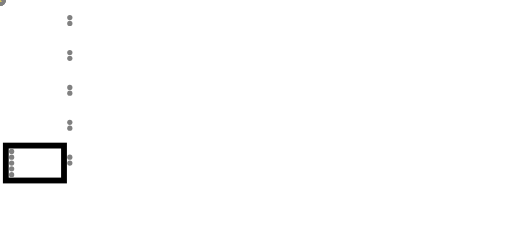
t = 0.00 s
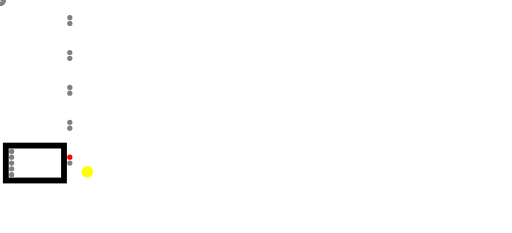
t = 2.00 s
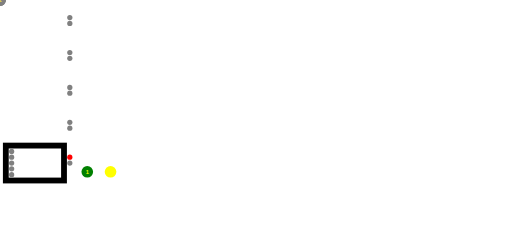
t = 4.00 s
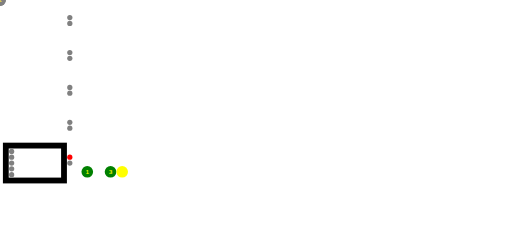
t = 6.00 s
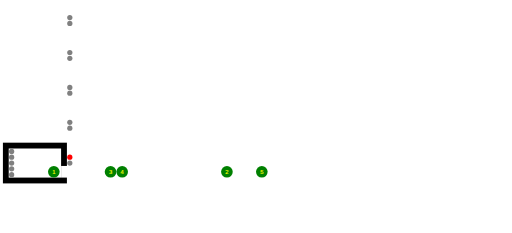
t = 8.00 s
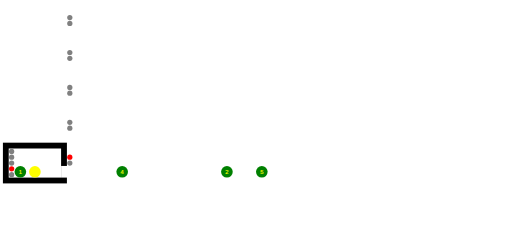
t = 10.00 s

The animated SVG that drew these frames (rendered in a browser with its animation timeline set to each time). Animation: 130 SMIL elements (animate=27,animateTransform=37,set=66); frames cover the first 10.00 s.

<svg viewBox='0 0 88 40' xmlns='http://www.w3.org/2000/svg' xmlns:xlink='http://www.w3.org/1999/xlink'>
  <g id='elevador'>
    <rect id='caixa'
        x='1' y='25' width='10' height='6' fill='white' stroke='black' />
    <rect id='porta'
        x='11' y='29' width='1' height='0' stroke='white' fill='white' />
    <circle id='b0' cx='2' cy='30' r='.45' fill='gray' stroke='transparent' />
    <circle id='b1' cx='2' cy='29' r='.45' fill='gray' stroke='transparent' />
    <circle id='b2' cx='2' cy='28' r='.45' fill='gray' stroke='transparent' />
    <circle id='b3' cx='2' cy='27' r='.45' fill='gray' stroke='transparent' />
    <circle id='b4' cx='2' cy='26' r='.45' fill='gray' stroke='transparent' />
  </g>
  <circle id='b4s' cx='12' cy='3' r='.45' fill='gray' stroke='transparent' />
  <circle id='b4d' cx='12' cy='4' r='.45' fill='gray' stroke='transparent' />
  <circle id='b3s' cx='12' cy='9' r='.45' fill='gray' stroke='transparent' />
  <circle id='b3d' cx='12' cy='10' r='.45' fill='gray' stroke='transparent' />
  <circle id='b2s' cx='12' cy='15' r='.45' fill='gray' stroke='transparent' />
  <circle id='b2d' cx='12' cy='16' r='.45' fill='gray' stroke='transparent' />
  <circle id='b1s' cx='12' cy='21' r='.45' fill='gray' stroke='transparent' />
  <circle id='b1d' cx='12' cy='22' r='.45' fill='gray' stroke='transparent' />
  <circle id='b0s' cx='12' cy='27' r='.45' fill='gray' stroke='transparent' />
  <circle id='b0d' cx='12' cy='28' r='.45' fill='gray' stroke='transparent' />
<g id='t1'> <circle id='t1c' cx='0' cy='0' r='1' fill='gray' stroke='transparent' /> <text x='0' y='.3' font-family='arial' text-anchor='middle' font-size='1' stroke-width='.02' fill='yellow' stroke='yellow'>1</text> </g>
<animateTransform xlink:href='#t1' attributeName='transform' type='translate' from='0 0' to='37.0 29.5' dur='0.3s' begin='0.0s' fill='freeze'/>
<animate xlink:href='#t1c' attributeName='fill' from='gray' to='green' dur='0.3s' begin='0.3s' fill='freeze'/>
<animateTransform xlink:href='#t1' attributeName='transform' type='translate' from='37.0 29.5' to='15.0 29.5' dur='1.0s' begin='0.6s' fill='freeze'/>
<set xlink:href='#b0s' attributeName='fill' to='yellow' begin='1.6s' dur='1s'/>
<set xlink:href='#t1c' attributeName='fill' to='yellow' begin='1.7s' dur='1s'/>
<set xlink:href='#b0s' attributeName='fill' to='yellow' begin='1.8s' dur='1s'/>
<set xlink:href='#b0s' attributeName='fill' to='red' begin='1.9s'/>
<g id='t3'> <circle id='t3c' cx='0' cy='0' r='1' fill='gray' stroke='transparent' /> <text x='0' y='.3' font-family='arial' text-anchor='middle' font-size='1' stroke-width='.02' fill='yellow' stroke='yellow'>3</text> </g>
<animateTransform xlink:href='#t3' attributeName='transform' type='translate' from='0 0' to='41.0 29.5' dur='0.3s' begin='2.0s' fill='freeze'/>
<animate xlink:href='#t3c' attributeName='fill' from='gray' to='green' dur='0.3s' begin='2.3s' fill='freeze'/>
<animateTransform xlink:href='#t3' attributeName='transform' type='translate' from='41.0 29.5' to='19.0 29.5' dur='1.0s' begin='2.6s' fill='freeze'/>
<set xlink:href='#b0s' attributeName='fill' to='yellow' begin='3.6s' dur='1s'/>
<set xlink:href='#t3c' attributeName='fill' to='yellow' begin='3.7s' dur='1s'/>
<set xlink:href='#b0s' attributeName='fill' to='yellow' begin='3.8s' dur='1s'/>
<set xlink:href='#b0s' attributeName='fill' to='red' begin='3.9s'/>
<g id='t4'> <circle id='t4c' cx='0' cy='0' r='1' fill='gray' stroke='transparent' /> <text x='0' y='.3' font-family='arial' text-anchor='middle' font-size='1' stroke-width='.02' fill='yellow' stroke='yellow'>4</text> </g>
<animateTransform xlink:href='#t4' attributeName='transform' type='translate' from='0 0' to='43.0 29.5' dur='0.3s' begin='4.0s' fill='freeze'/>
<animate xlink:href='#t4c' attributeName='fill' from='gray' to='green' dur='0.3s' begin='4.3s' fill='freeze'/>
<animateTransform xlink:href='#t4' attributeName='transform' type='translate' from='43.0 29.5' to='21.0 29.5' dur='1.0s' begin='4.6s' fill='freeze'/>
<set xlink:href='#b0s' attributeName='fill' to='yellow' begin='5.6s' dur='1s'/>
<set xlink:href='#t4c' attributeName='fill' to='yellow' begin='5.7s' dur='1s'/>
<set xlink:href='#b0s' attributeName='fill' to='yellow' begin='5.8s' dur='1s'/>
<set xlink:href='#b0s' attributeName='fill' to='red' begin='5.9s'/>
<g id='t5'> <circle id='t5c' cx='0' cy='0' r='1' fill='gray' stroke='transparent' /> <text x='0' y='.3' font-family='arial' text-anchor='middle' font-size='1' stroke-width='.02' fill='yellow' stroke='yellow'>5</text> </g>
<animateTransform xlink:href='#t5' attributeName='transform' type='translate' from='0 0' to='45.0 29.5' dur='0.3s' begin='6.0s' fill='freeze'/>
<animate xlink:href='#t5c' attributeName='fill' from='gray' to='green' dur='0.3s' begin='6.3s' fill='freeze'/>
<animate xlink:href='#porta' attributeName='height' from='0' to='1' dur='0.3s' begin='6.6s' fill='freeze'/>
<g id='t2'> <circle id='t2c' cx='0' cy='0' r='1' fill='gray' stroke='transparent' /> <text x='0' y='.3' font-family='arial' text-anchor='middle' font-size='1' stroke-width='.02' fill='yellow' stroke='yellow'>2</text> </g>
<animateTransform xlink:href='#t2' attributeName='transform' type='translate' from='0 0' to='39.0 29.5' dur='0.3s' begin='6.9s' fill='freeze'/>
<animate xlink:href='#t2c' attributeName='fill' from='gray' to='green' dur='0.3s' begin='7.2s' fill='freeze'/>
<animateTransform xlink:href='#t1' attributeName='transform' type='translate' from='15.0 29.5' to='3.5 29.5' dur='1.0s' begin='7.5s' fill='freeze'/>
<set xlink:href='#b1' attributeName='fill' to='yellow' begin='8.5s' dur='.1s'/>
<set xlink:href='#t1c' attributeName='fill' to='yellow' begin='8.6s' dur='.1s'/>
<set xlink:href='#b1' attributeName='fill' to='yellow' begin='8.7s' dur='.1s'/>
<set xlink:href='#b1' attributeName='fill' to='red' begin='8.8s' fill='freeze'/>
<animateTransform xlink:href='#t3' attributeName='transform' type='translate' from='19.0 29.5' to='6.0 29.5' dur='1.0s' begin='8.9s' fill='freeze'/>
<set xlink:href='#b3' attributeName='fill' to='yellow' begin='9.9s' dur='.1s'/>
<set xlink:href='#t3c' attributeName='fill' to='yellow' begin='10.0s' dur='.1s'/>
<set xlink:href='#b3' attributeName='fill' to='yellow' begin='10.1s' dur='.1s'/>
<set xlink:href='#b3' attributeName='fill' to='red' begin='10.2s' fill='freeze'/>
<animateTransform xlink:href='#t4' attributeName='transform' type='translate' from='21.0 29.5' to='8.5 29.5' dur='1.0s' begin='10.3s' fill='freeze'/>
<set xlink:href='#b1' attributeName='fill' to='yellow' begin='11.3s' dur='.1s'/>
<set xlink:href='#t4c' attributeName='fill' to='yellow' begin='11.4s' dur='.1s'/>
<set xlink:href='#b1' attributeName='fill' to='yellow' begin='11.5s' dur='.1s'/>
<set xlink:href='#b1' attributeName='fill' to='red' begin='11.6s' fill='freeze'/>
<set xlink:href='#b0s' attributeName='fill' to='gray' begin='11.7s' fill='freeze'/>
<animate xlink:href='#porta' attributeName='height' from='1' to='0' dur='0.3s' begin='11.8s' fill='freeze'/>
<animateTransform xlink:href='#elevador' attributeName='transform' type='translate' from='0 0' to='0 -6' dur='0.6s' begin='12.1s' fill='freeze'/>
<animateTransform xlink:href='#t1' attributeName='transform' type='translate' from='3.5 29.5' to='3.5 23.5' dur='0.6s' begin='12.1s' fill='freeze'/>
<animateTransform xlink:href='#t3' attributeName='transform' type='translate' from='6.0 29.5' to='6.0 23.5' dur='0.6s' begin='12.1s' fill='freeze'/>
<animateTransform xlink:href='#t4' attributeName='transform' type='translate' from='8.5 29.5' to='8.5 23.5' dur='0.6s' begin='12.1s' fill='freeze'/>
<animate xlink:href='#porta' attributeName='height' from='0' to='1' dur='0.3s' begin='12.7s' fill='freeze'/>
<animateTransform xlink:href='#t5' attributeName='transform' type='translate' from='45.0 29.5' to='23.0 29.5' dur='1.0s' begin='13.0s' fill='freeze'/>
<set xlink:href='#b0s' attributeName='fill' to='yellow' begin='14.0s' dur='1s'/>
<set xlink:href='#t5c' attributeName='fill' to='yellow' begin='14.1s' dur='1s'/>
<set xlink:href='#b0s' attributeName='fill' to='yellow' begin='14.2s' dur='1s'/>
<set xlink:href='#b0s' attributeName='fill' to='red' begin='14.3s'/>
<animateTransform xlink:href='#t1' attributeName='transform' type='translate' from='3.5 23.5' to='37.0 23.5' dur='1.0s' begin='14.4s' fill='freeze'/>
<animate xlink:href='#t1c' attributeName='fill' from='green' to='gray' dur='0.3s' begin='15.4s' fill='freeze'/>
<animateTransform xlink:href='#t4' attributeName='transform' type='translate' from='8.5 23.5' to='43.0 23.5' dur='1.0s' begin='15.7s' fill='freeze'/>
<animate xlink:href='#t4c' attributeName='fill' from='green' to='gray' dur='0.3s' begin='16.7s' fill='freeze'/>
<set xlink:href='#b1' attributeName='fill' to='gray' begin='17.0s' fill='freeze'/>
<animate xlink:href='#porta' attributeName='height' from='1' to='0' dur='0.3s' begin='17.1s' fill='freeze'/>
<animateTransform xlink:href='#t2' attributeName='transform' type='translate' from='39.0 29.5' to='17.0 29.5' dur='1.0s' begin='17.4s' fill='freeze'/>
<set xlink:href='#b0s' attributeName='fill' to='yellow' begin='18.4s' dur='1s'/>
<set xlink:href='#t2c' attributeName='fill' to='yellow' begin='18.5s' dur='1s'/>
<set xlink:href='#b0s' attributeName='fill' to='yellow' begin='18.6s' dur='1s'/>
<set xlink:href='#b0s' attributeName='fill' to='red' begin='18.7s'/>
<animateTransform xlink:href='#elevador' attributeName='transform' type='translate' from='0 -6' to='0 -18' dur='1.2s' begin='18.8s' fill='freeze'/>
<animateTransform xlink:href='#t3' attributeName='transform' type='translate' from='6.0 23.5' to='6.0 11.5' dur='1.2s' begin='18.8s' fill='freeze'/>
<animate xlink:href='#porta' attributeName='height' from='0' to='1' dur='0.3s' begin='20.0s' fill='freeze'/>
<animateTransform xlink:href='#t3' attributeName='transform' type='translate' from='6.0 11.5' to='41.0 11.5' dur='1.0s' begin='20.3s' fill='freeze'/>
<animate xlink:href='#t3c' attributeName='fill' from='green' to='gray' dur='0.3s' begin='21.3s' fill='freeze'/>
<set xlink:href='#b3' attributeName='fill' to='gray' begin='21.6s' fill='freeze'/>
<animate xlink:href='#t1c' attributeName='fill' from='gray' to='green' dur='0.3s' begin='21.7s' fill='freeze'/>
<animateTransform xlink:href='#t1' attributeName='transform' type='translate' from='37.0 23.5' to='15.0 23.5' dur='1.0s' begin='22.0s' fill='freeze'/>
<set xlink:href='#b1s' attributeName='fill' to='yellow' begin='23.0s' dur='1s'/>
<set xlink:href='#t1c' attributeName='fill' to='yellow' begin='23.1s' dur='1s'/>
<set xlink:href='#b1s' attributeName='fill' to='yellow' begin='23.2s' dur='1s'/>
<set xlink:href='#b1s' attributeName='fill' to='red' begin='23.3s'/>
<animate xlink:href='#porta' attributeName='height' from='1' to='0' dur='0.3s' begin='23.4s' fill='freeze'/>
<animate xlink:href='#t4c' attributeName='fill' from='gray' to='green' dur='0.3s' begin='23.7s' fill='freeze'/>
<animate xlink:href='#t3c' attributeName='fill' from='gray' to='green' dur='0.3s' begin='24.0s' fill='freeze'/>
<animateTransform xlink:href='#t4' attributeName='transform' type='translate' from='43.0 23.5' to='21.0 23.5' dur='1.0s' begin='24.3s' fill='freeze'/>
<set xlink:href='#b1s' attributeName='fill' to='yellow' begin='25.3s' dur='1s'/>
<set xlink:href='#t4c' attributeName='fill' to='yellow' begin='25.4s' dur='1s'/>
<set xlink:href='#b1s' attributeName='fill' to='yellow' begin='25.5s' dur='1s'/>
<set xlink:href='#b1s' attributeName='fill' to='red' begin='25.6s'/>
<animateTransform xlink:href='#t3' attributeName='transform' type='translate' from='41.0 11.5' to='19.0 11.5' dur='1.0s' begin='25.7s' fill='freeze'/>
<set xlink:href='#b3s' attributeName='fill' to='yellow' begin='26.7s' dur='1s'/>
<set xlink:href='#t3c' attributeName='fill' to='yellow' begin='26.8s' dur='1s'/>
<set xlink:href='#b3s' attributeName='fill' to='yellow' begin='26.9s' dur='1s'/>
<set xlink:href='#b3s' attributeName='fill' to='red' begin='27.0s'/>
<animateTransform xlink:href='#elevador' attributeName='transform' type='translate' from='0 -18' to='0 -6' dur='1.2s' begin='27.1s' fill='freeze'/>
<animate xlink:href='#porta' attributeName='height' from='0' to='1' dur='0.3s' begin='28.3s' fill='freeze'/>
<animateTransform xlink:href='#t1' attributeName='transform' type='translate' from='15.0 23.5' to='3.5 23.5' dur='1.0s' begin='28.6s' fill='freeze'/>
<set xlink:href='#b4' attributeName='fill' to='yellow' begin='29.6s' dur='.1s'/>
<set xlink:href='#t1c' attributeName='fill' to='yellow' begin='29.7s' dur='.1s'/>
<set xlink:href='#b4' attributeName='fill' to='yellow' begin='29.8s' dur='.1s'/>
<set xlink:href='#b4' attributeName='fill' to='red' begin='29.9s' fill='freeze'/>
<animateTransform xlink:href='#t4' attributeName='transform' type='translate' from='21.0 23.5' to='6.0 23.5' dur='1.0s' begin='30.0s' fill='freeze'/>
<set xlink:href='#b2' attributeName='fill' to='yellow' begin='31.0s' dur='.1s'/>
<set xlink:href='#t4c' attributeName='fill' to='yellow' begin='31.1s' dur='.1s'/>
<set xlink:href='#b2' attributeName='fill' to='yellow' begin='31.2s' dur='.1s'/>
<set xlink:href='#b2' attributeName='fill' to='red' begin='31.3s' fill='freeze'/>
<set xlink:href='#b1s' attributeName='fill' to='gray' begin='31.4s' fill='freeze'/>
<animate xlink:href='#porta' attributeName='height' from='1' to='0' dur='0.3s' begin='31.5s' fill='freeze'/>
<animateTransform xlink:href='#elevador' attributeName='transform' type='translate' from='0 -6' to='0 -12' dur='0.6s' begin='31.8s' fill='freeze'/>
<animateTransform xlink:href='#t1' attributeName='transform' type='translate' from='3.5 23.5' to='3.5 17.5' dur='0.6s' begin='31.8s' fill='freeze'/>
<animateTransform xlink:href='#t4' attributeName='transform' type='translate' from='6.0 23.5' to='6.0 17.5' dur='0.6s' begin='31.8s' fill='freeze'/>
<animate xlink:href='#porta' attributeName='height' from='0' to='1' dur='0.3s' begin='32.4s' fill='freeze'/>
<animateTransform xlink:href='#t4' attributeName='transform' type='translate' from='6.0 17.5' to='43.0 17.5' dur='1.0s' begin='32.7s' fill='freeze'/>
<animate xlink:href='#t4c' attributeName='fill' from='green' to='gray' dur='0.3s' begin='33.7s' fill='freeze'/>
<set xlink:href='#b2' attributeName='fill' to='gray' begin='34.0s' fill='freeze'/>
<animate xlink:href='#porta' attributeName='height' from='1' to='0' dur='0.3s' begin='34.1s' fill='freeze'/>
<animateTransform xlink:href='#elevador' attributeName='transform' type='translate' from='0 -12' to='0 -24' dur='1.2s' begin='34.4s' fill='freeze'/>
<animateTransform xlink:href='#t1' attributeName='transform' type='translate' from='3.5 17.5' to='3.5 5.5' dur='1.2s' begin='34.4s' fill='freeze'/>
<animate xlink:href='#porta' attributeName='height' from='0' to='1' dur='0.3s' begin='35.6s' fill='freeze'/>
<animateTransform xlink:href='#t1' attributeName='transform' type='translate' from='3.5 5.5' to='37.0 5.5' dur='1.0s' begin='35.9s' fill='freeze'/>
<animate xlink:href='#t1c' attributeName='fill' from='green' to='gray' dur='0.3s' begin='36.9s' fill='freeze'/>
<set xlink:href='#b4' attributeName='fill' to='gray' begin='37.2s' fill='freeze'/>
<animate xlink:href='#t4c' attributeName='fill' from='gray' to='green' dur='0.3s' begin='37.3s' fill='freeze'/>
<animateTransform xlink:href='#t4' attributeName='transform' type='translate' from='43.0 17.5' to='21.0 17.5' dur='1.0s' begin='37.6s' fill='freeze'/>
<set xlink:href='#b2s' attributeName='fill' to='yellow' begin='38.6s' dur='1s'/>
<set xlink:href='#t4c' attributeName='fill' to='yellow' begin='38.7s' dur='1s'/>
<set xlink:href='#b2s' attributeName='fill' to='yellow' begin='38.8s' dur='1s'/>
<set xlink:href='#b2s' attributeName='fill' to='red' begin='38.9s'/>
<animate xlink:href='#porta' attributeName='height' from='1' to='0' dur='0.3s' begin='39.0s' fill='freeze'/>
<animate xlink:href='#t1c' attributeName='fill' from='gray' to='green' dur='0.3s' begin='39.3s' fill='freeze'/>
<animateTransform xlink:href='#t1' attributeName='transform' type='translate' from='37.0 5.5' to='15.0 5.5' dur='1.0s' begin='39.6s' fill='freeze'/>
<set xlink:href='#b4d' attributeName='fill' to='yellow' begin='40.6s' dur='.1s'/>
<set xlink:href='#t1c' attributeName='fill' to='yellow' begin='40.7s' dur='.1s'/>
<set xlink:href='#b4d' attributeName='fill' to='yellow' begin='40.8s' dur='.1s'/>
<set xlink:href='#b4d' attributeName='fill' to='red' begin='40.9s' fill='freeze'/>
</svg>
